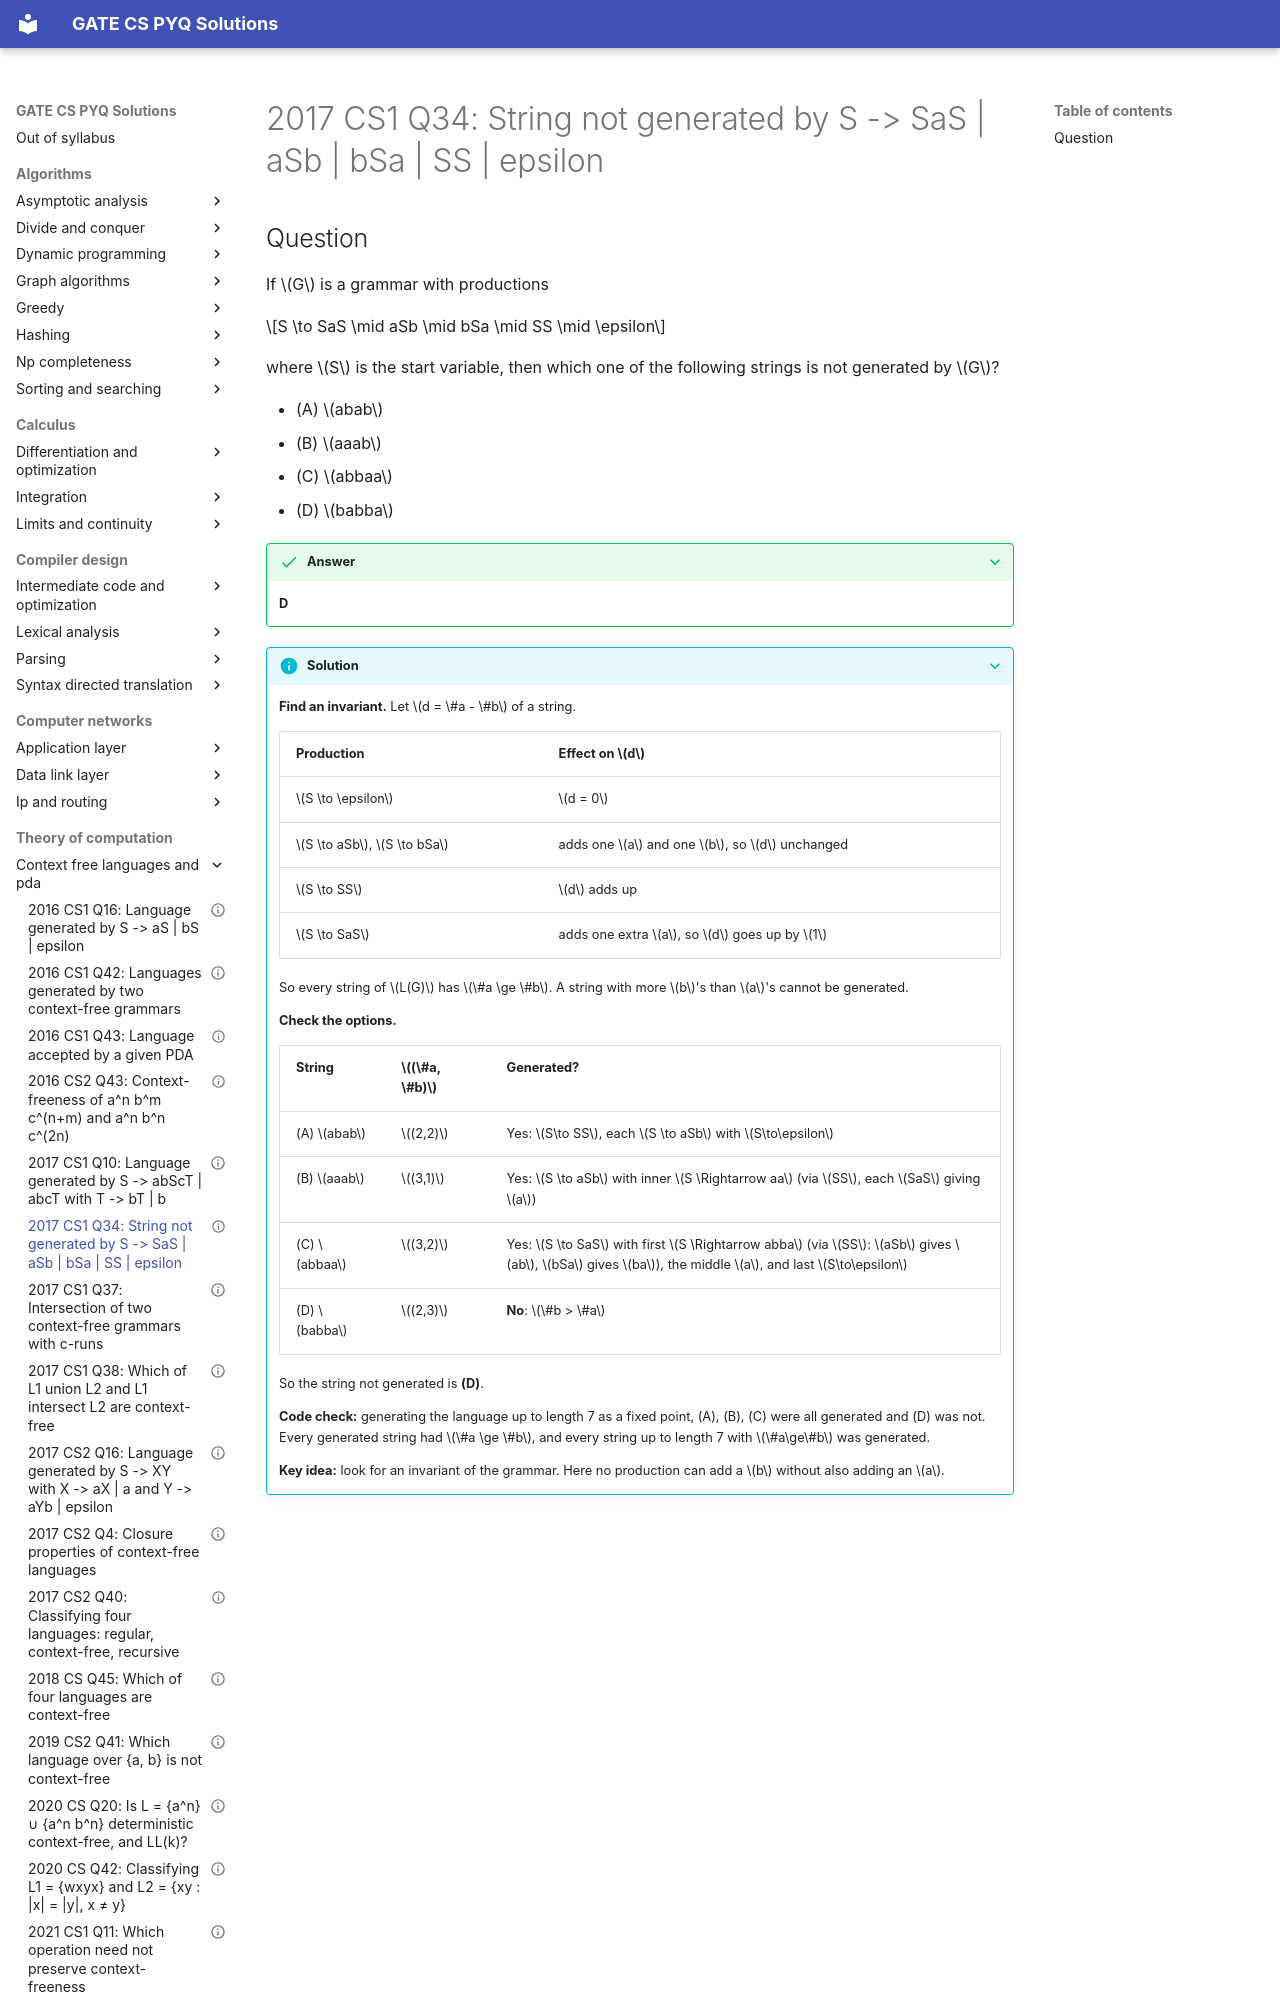

repository: saheenusman/GATE-PYQs · page: theory-of-computation/context-free-languages-and-pda/2017-set1-q34/index.html · generator: mkdocs

---
title: "2017 CS1 Q34: String not generated by S -> SaS | aSb | bSa | SS | epsilon"
year: 2017
set: 1
paper: CS1
q_no: 34
subject: theory-of-computation
topic: context-free-languages-and-pda
also: []
marks: 2
type: MCQ
official_answer: "D"
status: verified
---

# 2017 CS1 Q34: String not generated by S -> SaS | aSb | bSa | SS | epsilon
